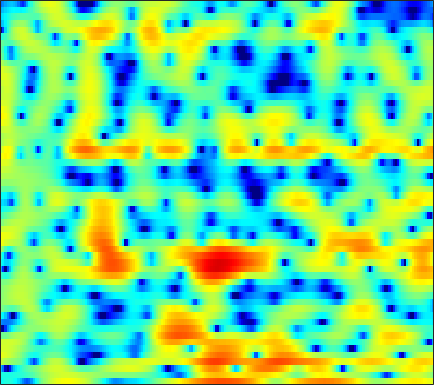

The data file committed next to this chart (first rows):
-4.809, -4.2995, -3.8079, -3.6153, -3.7247, -3.9713, -4.5343, -5.1156, -6.2782, -7.7644, -9.5855, -11.006, -11.825, -10.942, -9.1523, -6.7242, -4.6186, -3.2358, -1.6903, -0.40975, 0.64534, 1.3382, 2.0915, 2.7589
-3.924, -3.96, -3.994, -3.984, -3.994, -3.966, -3.883, -3.817, -3.685, -3.511, -3.291, -3.087, -2.781, -2.382, -2.052, -1.562, -1.019, -0.6153, -0.0544, 0.4952, 1.02, 1.376, 1.823, 2.202
-7.364, -10.54, -17.22, -20.71, -14.8, -10.1, -7.286, -5.855, -4.454, -3.438, -2.696, -2.303, -1.791, -1.355, -1.045, -0.6229, -0.162, 0.214, 0.7227, 1.218, 1.758, 2.103, 2.508, 2.838
2.853, 2.248, 1.574, 1.096, 0.8537, 0.605, 0.3823, 0.1487, -0.2947, -0.9258, -1.901, -2.889, -4.666, -7.188, -9.627, -12.53, -10.94, -8.073, -4.949, -2.53, -0.7966, 0.2114, 1.224, 1.918
4.017, 3.794, 3.469, 3.115, 2.818, 2.383, 1.892, 1.468, 0.8168, 0.06077, -0.8066, -1.502, -2.462, -3.387, -3.93, -4.405, -4.43, -4.169, -3.553, -2.854, -2.164, -1.706, -1.159, -0.8397
3.209, 3.242, 3.206, 3.095, 2.955, 2.696, 2.361, 2.058, 1.595, 1.053, 0.4411, -0.02988, -0.6929, -1.352, -1.809, -2.371, -2.825, -3.051, -3.216, -3.223, -3.061, -2.895, -2.635, -2.409
2.918, 3.022, 3.096, 3.127, 3.118, 3.049, 2.913, 2.742, 2.433, 1.997, 1.39, 0.8254, -0.119, -1.308, -2.421, -4.209, -6.432, -8.282, -10.35, -10.15, -8.031, -6.347, -4.435, -3.037
-0.7283, -0.777, -0.5782, -0.1584, 0.2115, 0.7309, 1.179, 1.443, 1.664, 1.729, 1.605, 1.381, 0.8853, 0.1414, -0.5707, -1.75, -3.129, -4.116, -5.002, -4.86, -3.766, -2.696, -1.355, -0.219
-19.1, -19.63, -13.24, -9.309, -7.317, -5.354, -3.86, -2.959, -1.978, -1.187, -0.5819, -0.2281, 0.1067, 0.3165, 0.396, 0.4355, 0.4546, 0.4846, 0.5718, 0.7501, 1.007, 1.249, 1.593, 1.917
-9.328, -10.06, -10.4, -10.38, -10.12, -9.565, -8.52, -7.466, -5.883, -4.335, -2.95, -2.051, -1.079, -0.3096, 0.1351, 0.6009, 0.9351, 1.138, 1.353, 1.546, 1.727, 1.865, 2.058, 2.26
-4.265, -5.404, -7.328, -10.06, -13.22, -21.64, -19.3, -12.8, -7.88, -4.779, -2.613, -1.406, -0.2228, 0.5844, 0.9781, 1.275, 1.362, 1.321, 1.162, 0.9998, 0.8841, 0.8956, 1.044, 1.343
-0.1093, -0.4375, -0.9383, -1.462, -1.765, -1.934, -1.696, -1.236, -0.4134, 0.4747, 1.271, 1.733, 2.129, 2.249, 2.136, 1.704, 0.902, 0.05263, -1.472, -3.464, -5.612, -6.675, -6.15, -4.18
0.3471, 0.6941, 1.031, 1.295, 1.464, 1.678, 1.89, 2.063, 2.29, 2.474, 2.574, 2.562, 2.421, 2.08, 1.671, 0.8723, -0.2474, -1.342, -3.228, -5.628, -8.323, -9.74, -9.297, -7.248
0.001986, 0.4915, 1.032, 1.46, 1.727, 2.03, 2.27, 2.403, 2.522, 2.565, 2.52, 2.421, 2.189, 1.825, 1.468, 0.87, 0.1395, -0.4889, -1.372, -2.276, -3.103, -3.624, -4.167, -4.559
0.08159, 0.4311, 0.8526, 1.231, 1.487, 1.785, 2.044, 2.197, 2.344, 2.411, 2.394, 2.322, 2.139, 1.869, 1.608, 1.195, 0.7168, 0.3195, -0.2441, -0.8361, -1.468, -1.967, -2.709, -3.593
-0.379, -0.279, -0.0764, 0.2346, 0.513, 0.9201, 1.325, 1.602, 1.898, 2.088, 2.148, 2.112, 1.957, 1.697, 1.446, 1.066, 0.6714, 0.3896, 0.03681, -0.287, -0.5837, -0.8341, -1.214, -1.716
-2.943, -3.567, -3.831, -3.317, -2.534, -1.313, -0.191, 0.5158, 1.238, 1.693, 1.884, 1.847, 1.563, 1.026, 0.4791, -0.36, -1.184, -1.646, -1.867, -1.595, -1.028, -0.5361, 0.04646, 0.494
-8.227, -13.56, -28.13, -12.03, -7.822, -4.396, -2.126, -0.8734, 0.3108, 1.052, 1.381, 1.333, 0.8733, -0.1157, -1.282, -3.664, -7.645, -12.67, -16.2, -8.264, -3.854, -1.714, 0.3055, 1.674
-4.078, -5.417, -6.576, -6.736, -6.202, -4.938, -3.458, -2.392, -1.165, -0.2764, 0.2377, 0.3851, 0.2562, -0.2452, -0.8455, -1.903, -3.069, -3.708, -3.775, -2.804, -1.35, -0.26, 1.002, 1.982
-2.551, -4.903, -9.005, -13.8, -13.62, -9.039, -5.483, -3.577, -1.78, -0.5891, 0.134, 0.4373, 0.5858, 0.5486, 0.4418, 0.3048, 0.2449, 0.2947, 0.5084, 0.8731, 1.357, 1.725, 2.153, 2.463
1.586, 0.02263, -2.132, -3.705, -3.905, -2.959, -1.589, -0.6891, 0.1645, 0.6284, 0.708, 0.5445, 0.1202, -0.4105, -0.7582, -0.9656, -0.7806, -0.4247, 0.2341, 0.9236, 1.511, 1.862, 2.148, 2.195
4.648, 4.09, 3.433, 2.892, 2.603, 2.365, 2.186, 2.018, 1.673, 1.049, 0.0451, -1.036, -3.083, -6.136, -9.287, -12.98, -9.966, -6.918, -4.011, -2.133, -0.9662, -0.4506, -0.1233, -0.1477
4.507, 4.371, 4.172, 3.957, 3.774, 3.493, 3.144, 2.811, 2.226, 1.427, 0.3518, -0.671, -2.37, -4.385, -5.893, -7.088, -6.564, -5.512, -4.109, -3.072, -2.495, -2.378, -2.598, -3.209
2.546, 2.777, 2.996, 3.139, 3.186, 3.16, 3.038, 2.879, 2.559, 2.131, 1.587, 1.111, 0.4344, -0.2392, -0.6785, -1.126, -1.384, -1.48, -1.573, -1.745, -2.106, -2.55, -3.479, -4.907
-0.2703, 0.3101, 0.9437, 1.414, 1.695, 1.98, 2.162, 2.238, 2.267, 2.204, 2.059, 1.905, 1.653, 1.361, 1.136, 0.8368, 0.5308, 0.2987, -0.03526, -0.435, -0.9507, -1.448, -2.285, -3.371
-2.748, -2.091, -1.359, -0.7482, -0.3462, 0.1555, 0.6209, 0.9393, 1.31, 1.588, 1.762, 1.815, 1.783, 1.655, 1.506, 1.267, 1.007, 0.8176, 0.5848, 0.3744, 0.1614, -0.02945, -0.3525, -0.7539
-4.869, -4.403, -3.987, -3.657, -3.376, -2.804, -1.925, -1.151, -0.1456, 0.7023, 1.281, 1.516, 1.566, 1.34, 1.019, 0.4702, -0.05306, -0.319, -0.3848, -0.1176, 0.3488, 0.7312, 1.167, 1.45
-6.65, -6.322, -6.981, -9.115, -11.69, -12.81, -8.123, -4.936, -1.958, -0.0396, 1.077, 1.473, 1.452, 0.7867, -0.1741, -2.203, -5.242, -7.812, -7.97, -4.486, -1.454, 0.211, 1.799, 2.835
-4.575, -4.547, -5.079, -6.179, -6.983, -6.961, -5.171, -3.443, -1.414, 0.05557, 0.9567, 1.273, 1.223, 0.6242, -0.2055, -1.848, -3.972, -5.37, -5.416, -3.424, -1.198, 0.1709, 1.553, 2.493
-1.336, -1.379, -1.458, -1.49, -1.444, -1.212, -0.7914, -0.3909, 0.1735, 0.6659, 1.003, 1.123, 1.107, 0.8935, 0.6312, 0.2127, -0.1841, -0.3797, -0.4266, -0.2204, 0.1463, 0.4443, 0.7801, 0.978
0.6899, 0.652, 0.6221, 0.6203, 0.6376, 0.6974, 0.793, 0.882, 1, 1.099, 1.152, 1.155, 1.102, 0.9916, 0.8779, 0.7026, 0.5222, 0.3957, 0.2489, 0.1244, 0.003794, -0.1074, -0.3213, -0.6456
1.918, 1.881, 1.821, 1.738, 1.672, 1.572, 1.473, 1.399, 1.3, 1.2, 1.101, 1.025, 0.9091, 0.7789, 0.6686, 0.5047, 0.3291, 0.1859, -0.02368, -0.2691, -0.5704, -0.8427, -1.281, -1.833
2.825, 2.775, 2.655, 2.466, 2.288, 1.997, 1.672, 1.422, 1.115, 0.8547, 0.6491, 0.5263, 0.3878, 0.2535, 0.1459, -0.01523, -0.1953, -0.3402, -0.552, -0.7975, -1.095, -1.361, -1.799, -2.334
3.641, 3.682, 3.599, 3.314, 2.955, 2.286, 1.45, 0.7934, 0.01112, -0.4781, -0.6492, -0.6262, -0.5505, -0.5382, -0.6166, -0.8028, -1.038, -1.193, -1.335, -1.413, -1.497, -1.626, -1.941, -2.442
4.195, 4.801, 5.171, 4.987, 4.434, 3.102, 0.9466, -1.322, -5.098, -6.973, -4.664, -2.85, -1.422, -1.032, -1.308, -2.293, -3.59, -4.245, -3.989, -2.875, -1.871, -1.492, -1.588, -2.454
2.609, 3.934, 4.89, 5.066, 4.728, 3.636, 1.785, -0.1281, -2.999, -4.284, -3.074, -1.921, -1.054, -1.208, -2.067, -4.492, -9.161, -14.67, -11.01, -5.625, -2.908, -1.875, -1.487, -2.069
1.155, 1.921, 2.606, 2.882, 2.849, 2.506, 1.901, 1.361, 0.6727, 0.1354, -0.1967, -0.385, -0.6653, -1.105, -1.581, -2.37, -3.134, -3.487, -3.493, -3.082, -2.56, -2.243, -2.023, -2.025
1.229, 1.686, 2.079, 2.245, 2.227, 2.054, 1.746, 1.468, 1.081, 0.7112, 0.3902, 0.1868, -0.07031, -0.3201, -0.5126, -0.7762, -1.037, -1.206, -1.4, -1.574, -1.746, -1.901, -2.136, -2.384
2.455, 2.696, 2.815, 2.717, 2.509, 2.095, 1.586, 1.182, 0.6782, 0.2984, 0.07872, 0.0216, 0.05111, 0.1378, 0.2043, 0.2592, 0.237, 0.1468, -0.08382, -0.4573, -1.007, -1.548, -2.446, -3.516
4.356, 4.316, 4.051, 3.513, 2.927, 1.898, 0.6152, -0.4552, -1.823, -2.713, -2.745, -2.258, -1.298, -0.3434, 0.261, 0.857, 1.204, 1.293, 1.179, 0.7802, 0.06381, -0.719, -2.179, -4.294
5.327, 5.103, 4.564, 3.688, 2.784, 1.146, -1.196, -3.651, -8.741, -20.82, -13.7, -8.079, -4.111, -1.718, -0.4989, 0.6319, 1.327, 1.622, 1.73, 1.524, 1.005, 0.3959, -0.7224, -2.226
4.604, 4.408, 3.929, 3.186, 2.428, 1.133, -0.4775, -1.856, -3.697, -4.946, -5.002, -4.347, -3.119, -1.911, -1.121, -0.2419, 0.4216, 0.7792, 1.066, 1.133, 0.9677, 0.6923, 0.1367, -0.6113
3.377, 3.397, 3.229, 2.835, 2.385, 1.612, 0.6981, -0.03348, -0.9836, -1.799, -2.363, -2.595, -2.651, -2.445, -2.144, -1.622, -1.015, -0.5696, -0.04051, 0.3605, 0.5914, 0.642, 0.5338, 0.2398
2.34, 2.706, 2.917, 2.81, 2.551, 1.982, 1.179, 0.4459, -0.686, -1.959, -3.299, -4.289, -5.385, -5.887, -5.713, -4.846, -3.611, -2.646, -1.469, -0.4956, 0.2521, 0.658, 0.9932, 1.099
1.983, 2.579, 2.975, 2.984, 2.768, 2.191, 1.287, 0.3896, -1.125, -3.095, -5.698, -8.284, -13.37, -21.56, -18.1, -11.26, -7.306, -5.199, -3.044, -1.409, -0.1655, 0.545, 1.235, 1.645
2.75, 3.108, 3.302, 3.196, 2.913, 2.276, 1.338, 0.4267, -1.077, -2.926, -5.149, -7.005, -9.446, -11.01, -10.97, -9.548, -7.475, -5.857, -3.832, -2.067, -0.6184, 0.2468, 1.106, 1.652
3.712, 3.721, 3.594, 3.28, 2.919, 2.268, 1.408, 0.6128, -0.6696, -2.188, -3.961, -5.443, -7.544, -9.587, -10.73, -10.84, -9.098, -7.207, -4.712, -2.561, -0.8499, 0.1554, 1.133, 1.715
3.59, 3.344, 2.93, 2.43, 2.025, 1.437, 0.7852, 0.2301, -0.6547, -1.793, -3.254, -4.653, -7.149, -10.95, -15.48, -19.71, -12.02, -8.13, -4.612, -2.161, -0.3992, 0.5872, 1.534, 2.089
1.883, 1.273, 0.3572, -0.5294, -1.053, -1.489, -1.608, -1.59, -1.562, -1.701, -2.059, -2.488, -3.211, -3.958, -4.354, -4.3, -3.54, -2.651, -1.364, -0.1718, 0.8198, 1.405, 1.98, 2.332
-0.3506, -1.661, -4, -7.026, -9.233, -9.467, -6.918, -5.008, -3.09, -1.788, -0.9665, -0.5808, -0.2697, -0.06772, 0.06146, 0.2737, 0.5755, 0.8359, 1.209, 1.553, 1.836, 1.979, 2.059, 2.06
-1.01, -2.343, -4.667, -7.733, -10.03, -10.04, -6.847, -4.585, -2.317, -0.6974, 0.4296, 1.031, 1.582, 1.927, 2.101, 2.222, 2.267, 2.252, 2.176, 2.009, 1.724, 1.438, 0.9755, 0.454
-0.8298, -1.39, -1.974, -2.294, -2.319, -1.924, -1.148, -0.4161, 0.5805, 1.426, 2.066, 2.401, 2.663, 2.726, 2.674, 2.518, 2.268, 2.046, 1.668, 1.153, 0.4007, -0.3715, -1.743, -3.578
-3.47, -3.31, -2.509, -1.441, -0.6192, 0.4206, 1.339, 1.933, 2.588, 3.039, 3.239, 3.217, 2.956, 2.446, 1.915, 1.146, 0.4527, 0.08258, -0.1918, -0.375, -0.733, -1.325, -2.783, -5.41
-23.41, -12.79, -6.571, -3.152, -1.372, 0.3616, 1.597, 2.266, 2.848, 3.112, 3.038, 2.73, 1.919, 0.5682, -0.8963, -3.631, -6.988, -8.324, -6.285, -3.524, -1.686, -0.9003, -0.4671, -0.4501
-7.744, -7.04, -5.403, -3.635, -2.448, -1.147, -0.1485, 0.4056, 0.887, 1.074, 0.9722, 0.683, -0.03909, -1.248, -2.547, -4.947, -7.75, -8.667, -6.623, -3.707, -1.493, -0.2786, 0.8825, 1.65
-6.397, -5.919, -5.167, -4.349, -3.749, -3.06, -2.505, -2.19, -1.884, -1.691, -1.599, -1.581, -1.624, -1.747, -1.874, -2.024, -2.002, -1.786, -1.163, -0.2867, 0.6423, 1.294, 2.048, 2.614
-8.07, -7.419, -6.617, -5.948, -5.574, -5.234, -5.127, -5.165, -5.29, -5.327, -5.101, -4.698, -3.904, -2.954, -2.234, -1.305, -0.4426, 0.1725, 0.9516, 1.677, 2.337, 2.761, 3.192, 3.474
-10.49, -9.541, -8.484, -7.725, -7.402, -7.326, -7.773, -8.519, -10.21, -12.56, -13.6, -11.82, -8.283, -5.257, -3.441, -1.518, -0.009642, 0.9171, 1.921, 2.713, 3.326, 3.669, 3.966, 4.078
